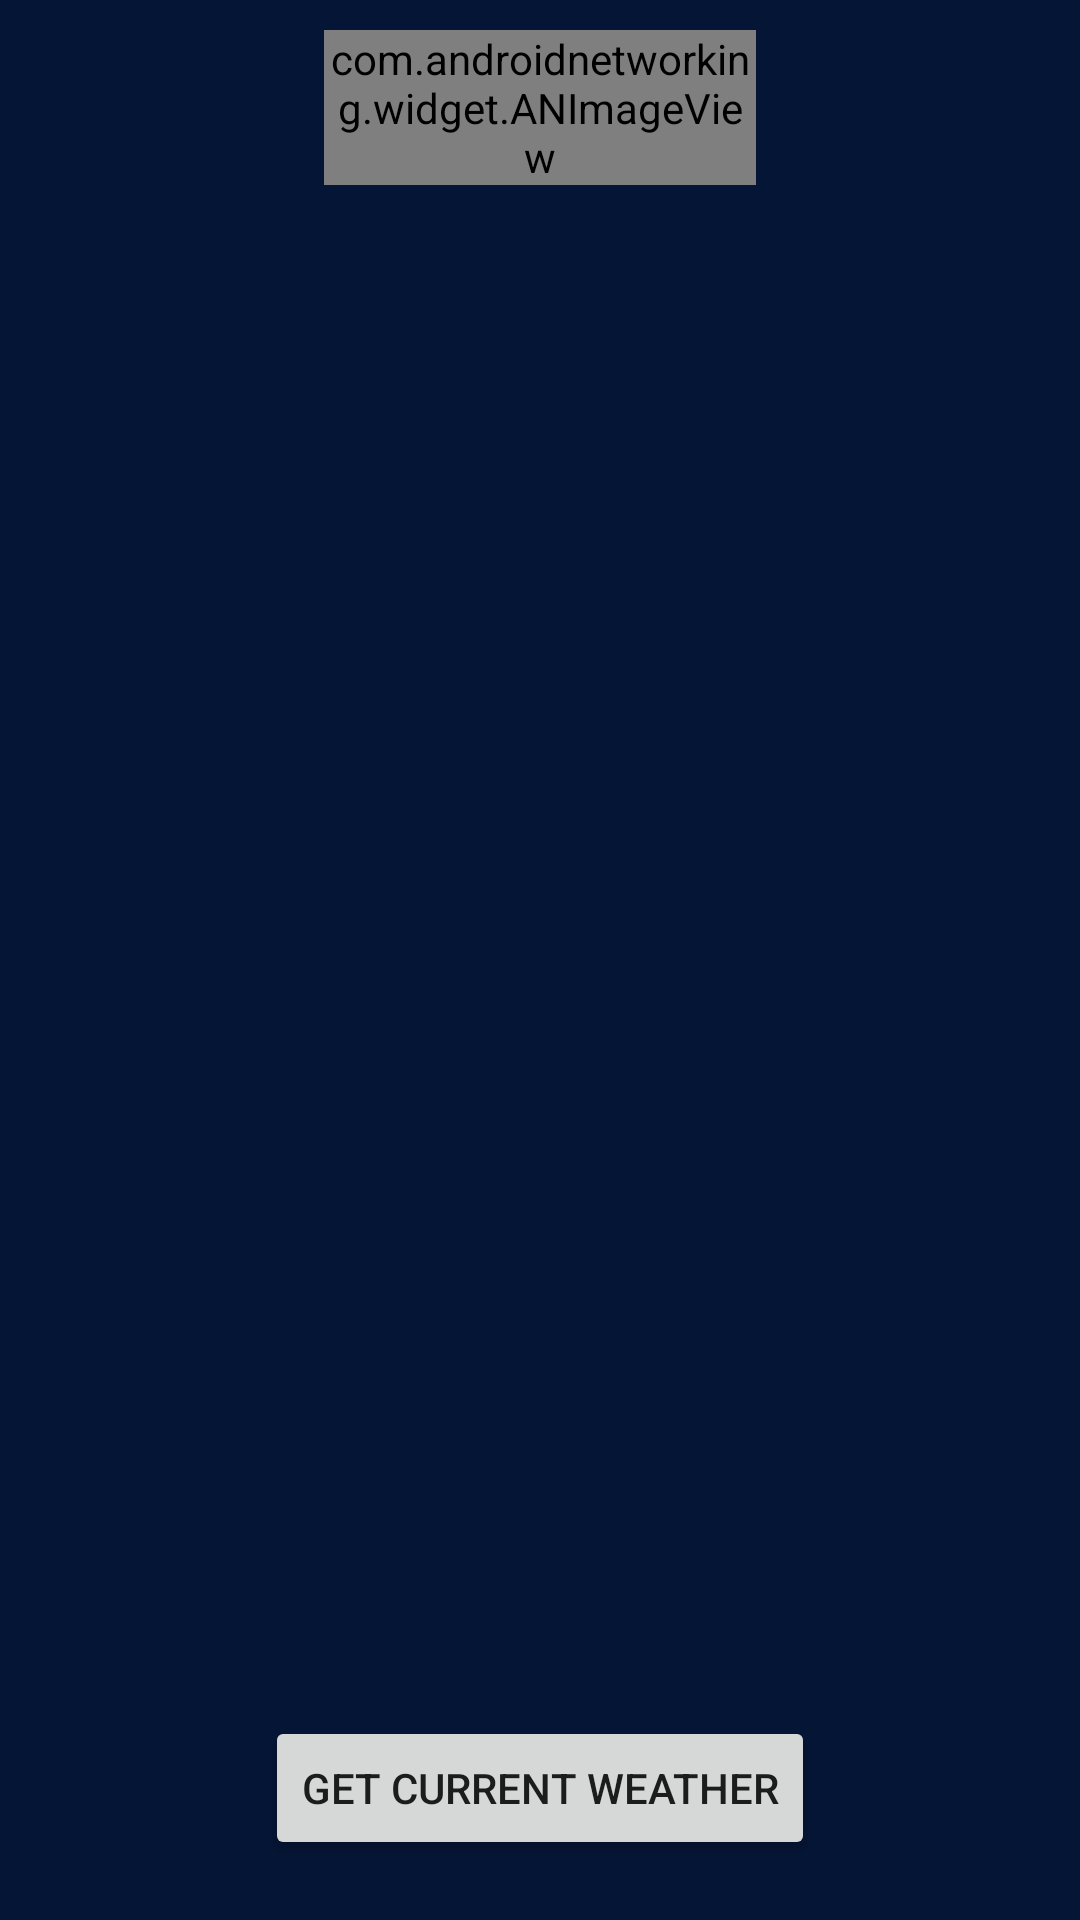

Android layout source for this screen:
<!-- AndroidManifest.xml: application theme Theme.CRBN -->
<!-- res/layout/activity_weather.xml -->
<?xml version="1.0" encoding="utf-8"?>
<androidx.constraintlayout.widget.ConstraintLayout
    xmlns:android="http://schemas.android.com/apk/res/android"
    xmlns:app="http://schemas.android.com/apk/res-auto"
    xmlns:tools="http://schemas.android.com/tools"
    android:layout_width="match_parent"
    android:layout_height="match_parent"
    android:background="@color/bg"
    tools:context=".activity.WeatherActivity">
    
    <com.androidnetworking.widget.ANImageView
        android:id="@+id/weatherIcon"
        android:layout_width="0dp"
        android:layout_height="wrap_content"
        android:layout_margin="10dp"
        android:adjustViewBounds="true"
        app:layout_constraintEnd_toEndOf="parent"
        app:layout_constraintStart_toStartOf="parent"
        app:layout_constraintTop_toTopOf="parent"
        app:layout_constraintWidth_percent="0.4"
        tools:ignore="ContentDescription"
        tools:src="@drawable/ic_baseline_error_24" />
    
    
    <LinearLayout
        android:id="@+id/linear"
        android:layout_width="match_parent"
        android:layout_height="0dp"
        android:layout_marginStart="10dp"
        android:layout_marginTop="10dp"
        android:layout_marginEnd="10dp"
        android:layout_marginBottom="6dp"
        android:orientation="vertical"
        app:layout_constraintBottom_toTopOf="@id/getWeatherBT"
        app:layout_constraintEnd_toEndOf="parent"
        app:layout_constraintStart_toStartOf="parent"
        app:layout_constraintTop_toBottomOf="@id/weatherIcon">
        
        
        <TextView
            android:id="@+id/cityTV"
            android:layout_width="wrap_content"
            android:layout_height="wrap_content"
            android:layout_marginTop="6dp"
            android:layout_marginBottom="6dp"
            android:textColor="#fff"
            android:textSize="26sp"
            tools:text="City: Baku" />
        
        
        <TextView
            android:id="@+id/weatherTypeTV"
            android:layout_width="wrap_content"
            android:layout_height="wrap_content"
            android:layout_marginTop="6dp"
            android:layout_marginBottom="6dp"
            android:textColor="#fff"
            android:textSize="26sp"
            tools:text="Weather: Clear Sky" />
        
        <TextView
            android:id="@+id/tempTV"
            android:layout_width="wrap_content"
            android:layout_height="wrap_content"
            android:layout_marginTop="6dp"
            android:layout_marginBottom="6dp"
            android:textColor="#fff"
            android:textSize="26sp"
            tools:text="Temperature: 18 C" />
        
        <TextView
            android:id="@+id/pressureTV"
            android:layout_width="wrap_content"
            android:layout_height="wrap_content"
            android:layout_marginTop="6dp"
            android:layout_marginBottom="6dp"
            android:textColor="#fff"
            android:textSize="26sp"
            tools:text="Pressure: 1003" />
        
        <TextView
            android:id="@+id/humidityTV"
            android:layout_width="wrap_content"
            android:layout_height="wrap_content"
            android:layout_marginTop="6dp"
            android:layout_marginBottom="6dp"
            android:textColor="#fff"
            android:textSize="26sp"
            tools:text="Humidity: 150" />
        
        <TextView
            android:id="@+id/windSpeedTV"
            android:layout_width="wrap_content"
            android:layout_height="wrap_content"
            android:layout_marginTop="6dp"
            android:layout_marginBottom="6dp"
            android:textColor="#fff"
            android:textSize="26sp"
            tools:text="Wind Speed: 32 km/h" />
        
        <TextView
            android:id="@+id/windDegreeTV"
            android:layout_width="wrap_content"
            android:layout_height="wrap_content"
            android:layout_marginTop="6dp"
            android:layout_marginBottom="6dp"
            android:textColor="#fff"
            android:textSize="26sp"
            tools:text="Wind Degree: 324 C" />
        
        <TextView
            android:id="@+id/sunriseTV"
            android:layout_width="wrap_content"
            android:layout_height="wrap_content"
            android:layout_marginTop="6dp"
            android:layout_marginBottom="6dp"
            android:textColor="#fff"
            android:textSize="26sp"
            tools:text="Sunrise: 19:15" />
        
        <TextView
            android:id="@+id/sunsetTV"
            android:layout_width="wrap_content"
            android:layout_height="wrap_content"
            android:layout_marginTop="6dp"
            android:layout_marginBottom="6dp"
            android:textColor="#fff"
            android:textSize="26sp"
            tools:text="Sunset: 08:50" />
    
    
    </LinearLayout>
    
    
    <Button
        android:id="@+id/getWeatherBT"
        android:layout_width="wrap_content"
        android:layout_height="wrap_content"
        android:layout_margin="20dp"
        android:text="Get Current Weather"
        app:layout_constraintBottom_toBottomOf="parent"
        app:layout_constraintEnd_toEndOf="parent"
        app:layout_constraintStart_toStartOf="parent"
        tools:ignore="HardcodedText" />


</androidx.constraintlayout.widget.ConstraintLayout>
<!-- resources referenced by this layout -->
<resources>
  <color name="bg">#051535</color>
  <!-- drawable ic_baseline_error_24 (drawable) -->
  <vector android:height="24dp" android:tint="#FF5555"
      android:viewportHeight="24" android:viewportWidth="24"
      android:width="24dp" xmlns:android="http://schemas.android.com/apk/res/android">
      <path android:fillColor="@android:color/white" android:pathData="M12,2C6.48,2 2,6.48 2,12s4.48,10 10,10 10,-4.48 10,-10S17.52,2 12,2zM13,17h-2v-2h2v2zM13,13h-2L11,7h2v6z"/>
  </vector>
  <style name="Theme.CRBN" parent="Theme.MaterialComponents.DayNight.NoActionBar">
          
          <item name="colorPrimary">@color/purple_500</item>
          <item name="colorPrimaryVariant">@color/purple_700</item>
          <item name="colorOnPrimary">@color/white</item>
          
          <item name="colorSecondary">@color/teal_200</item>
          <item name="colorSecondaryVariant">@color/teal_700</item>
          <item name="colorOnSecondary">@color/black</item>
          
          <item name="android:statusBarColor" tools:targetApi="l">?attr/colorPrimaryVariant</item>
          
      </style>
  <color name="purple_500">#FF6200EE</color>
  <color name="purple_700">#FF3700B3</color>
  <color name="white">#FFFFFFFF</color>
  <color name="teal_200">#FF03DAC5</color>
  <color name="teal_700">#FF018786</color>
  <color name="black">#FF000000</color>
</resources>
